Labelled photos from "processed", an image-classification folder in chahoseong/banana-classifier. The possible labels are: dispose, overripe, ripe, unripe.

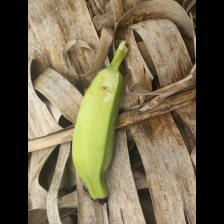
Label: unripe

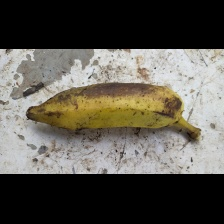
Label: dispose

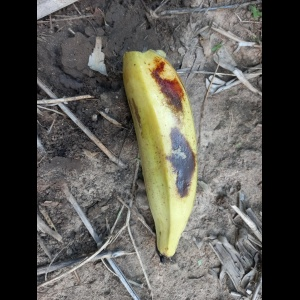
Label: overripe

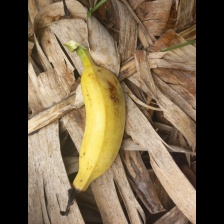
Label: ripe

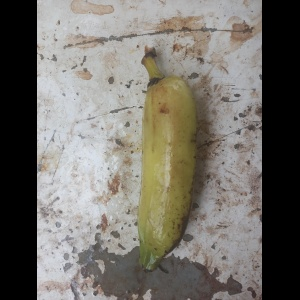
Label: ripe

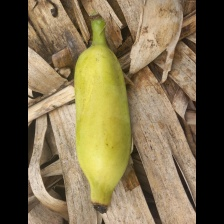
Label: unripe
